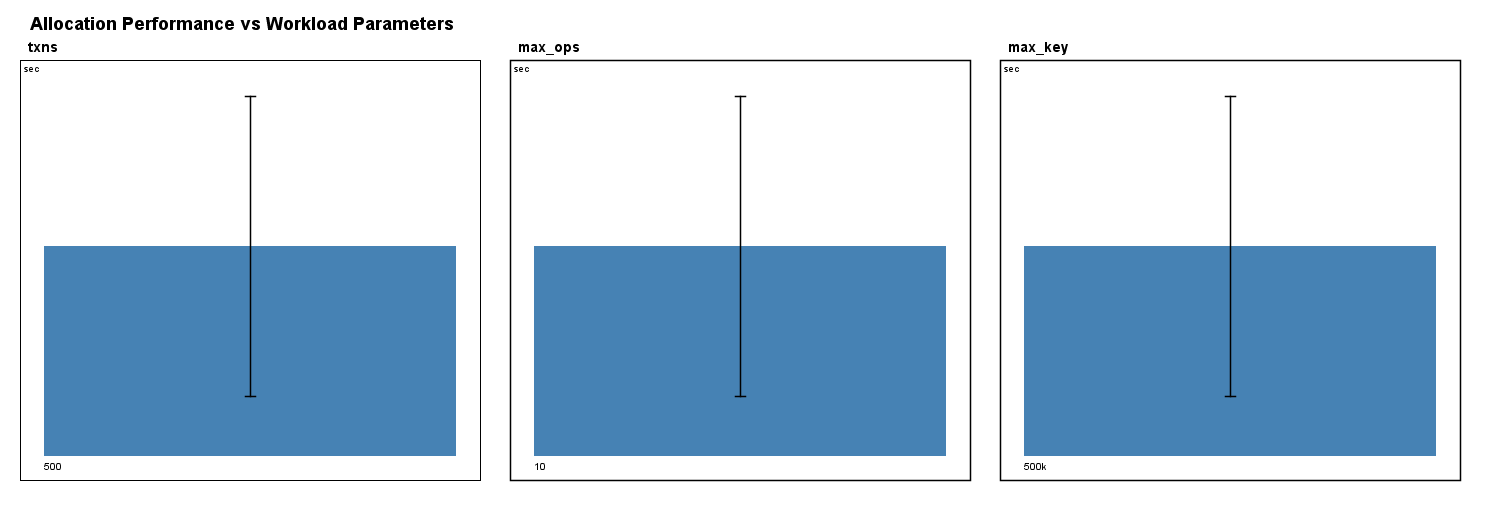

Data behind this chart, as committed beside it:
filename, status, execution_time_seconds, error
workload_500t_10o_500000k_30r_1.json, success, 0.299, 
workload_500t_10o_500000k_30r_2.json, success, 0.0703, 
workload_500t_10o_500000k_30r_3.json, success, 0.07935, 
workload_500t_10o_500000k_30r_4.json, success, 0.06705, 
workload_500t_10o_500000k_30r_5.json, success, 0.1048, 
